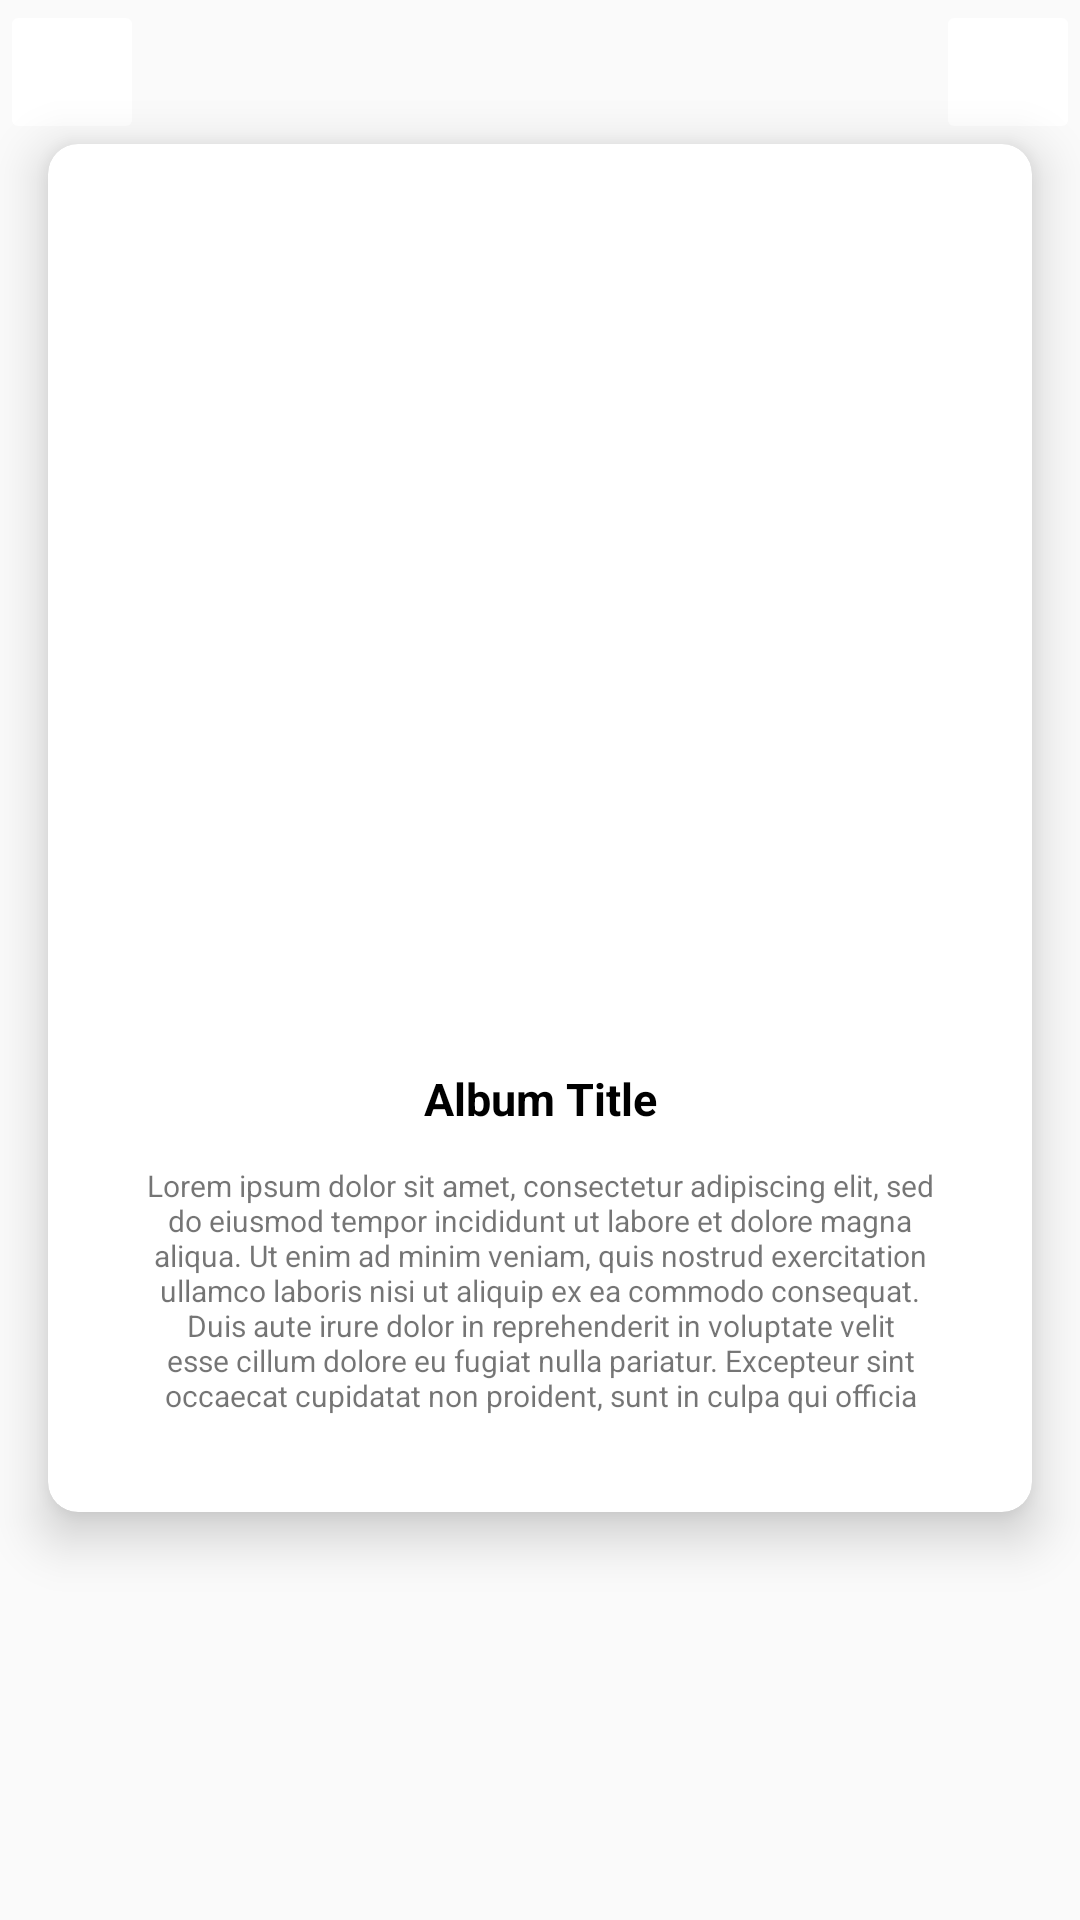

Android layout source for this screen:
<!-- AndroidManifest.xml: application theme Theme.LatihanUTS -->
<!-- res/layout/activity_clicked_card.xml -->
<?xml version="1.0" encoding="utf-8"?>
<LinearLayout xmlns:android="http://schemas.android.com/apk/res/android"
    xmlns:app="http://schemas.android.com/apk/res-auto"
    xmlns:tools="http://schemas.android.com/tools"
    android:layout_width="match_parent"
    android:layout_height="match_parent"
    android:orientation="vertical"
    tools:context=".main">

    <GridLayout
        android:layout_width="match_parent"
        android:layout_height="wrap_content">

        <ImageButton
            android:id="@+id/backButton"
            android:contentDescription="Back"
            android:layout_width="wrap_content"
            android:layout_height="wrap_content"
            android:layout_gravity="start"
            android:padding="24dp"
            android:src="@drawable/baseline_arrow_back_24"
            android:backgroundTint="@color/white" />

        <ImageButton
            android:id="@+id/accountButton"
            android:contentDescription="Account"
            android:layout_width="wrap_content"
            android:layout_height="wrap_content"
            android:layout_gravity="end"
            android:padding="24dp"
            android:src="@drawable/baseline_person_24"
            android:backgroundTint="@color/white" />
    </GridLayout>

    <androidx.cardview.widget.CardView
        android:layout_width="wrap_content"
        android:layout_height="wrap_content"
        android:layout_gravity="center"
        app:cardElevation="10dp"
        app:cardCornerRadius="10dp">

        <LinearLayout
            android:layout_width="match_parent"
            android:layout_height="wrap_content"
            android:orientation="vertical"
            android:padding="20dp">


            <ImageView
                android:id="@+id/albumCoverDetail"
                android:layout_width="240dp"
                android:layout_height="240dp"
                android:layout_gravity="center"
                android:layout_margin="24dp" />

            <TextView
                android:id="@+id/albumTitleDetail"
                android:layout_width="match_parent"
                android:layout_height="wrap_content"
                android:textAlignment="center"
                android:textSize="15sp"
                android:textColor="@color/black"
                android:textStyle="bold"
                android:text="Album Title" />

            <TextView
                android:id="@+id/albumDetail"
                android:layout_width="match_parent"
                android:layout_height="wrap_content"
                android:padding="12dp"
                android:textSize="10sp"
                android:textAlignment="center"
                android:text="Lorem ipsum dolor sit amet, consectetur adipiscing elit, sed do eiusmod tempor incididunt ut labore et dolore magna aliqua. Ut enim ad minim veniam, quis nostrud exercitation ullamco laboris nisi ut aliquip ex ea commodo consequat. Duis aute irure dolor in reprehenderit in voluptate velit esse cillum dolore eu fugiat nulla pariatur. Excepteur sint occaecat cupidatat non proident, sunt in culpa qui officia deserunt mollit anim id est laborum."/>

        </LinearLayout>

    </androidx.cardview.widget.CardView>


</LinearLayout>
<!-- resources referenced by this layout -->
<resources>
  <style name="Theme.LatihanUTS" parent="Theme.AppCompat.Light.NoActionBar">
          
          <item name="colorPrimary">@color/purple_500</item>
          <item name="colorPrimaryVariant">@color/purple_700</item>
          <item name="colorOnPrimary">@color/white</item>
          
          <item name="colorSecondary">@color/teal_200</item>
          <item name="colorSecondaryVariant">@color/teal_700</item>
          <item name="colorOnSecondary">@color/black</item>
          
          <item name="android:statusBarColor">?attr/colorPrimaryVariant</item>
          
      </style>
  <!-- not gathered from this repository: default colours our renderer supplied (Android Studio template values) -->
  <color name="purple_500">#FF6200EE</color>
  <color name="purple_700">#FF3700B3</color>
  <color name="teal_200">#FF03DAC5</color>
  <color name="teal_700">#FF018786</color>
  <color name="black">#FF000000</color>
  <color name="white">#FFFFFFFF</color>
</resources>
